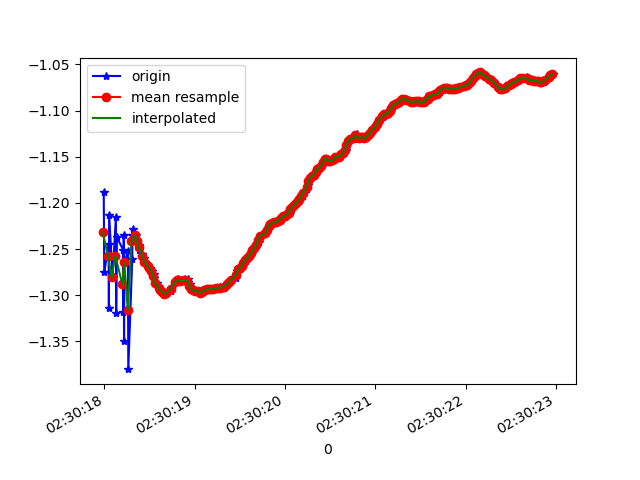

Data behind this chart, as committed beside it:
1617762617993, 458254624180346, -1.1877263, -5.517402, 8.011716
1617762617999, 458254643411116, -1.275, -5.613, 7.932
1617762618048, 458254662641886, -1.244, -5.568, 7.968
1617762618050, 458254681872656, -1.314, -5.602, 7.933
1617762618053, 458254701103426, -1.213, -5.597, 7.953
1617762618091, 458254720334196, -1.281, -5.572, 7.96
1617762618128, 458254739564966, -1.215, -5.662, 7.906
1617762618131, 458254758795736, -1.319, -5.66, 7.89
1617762618139, 458254778026506, -1.237, -5.726, 7.856
1617762618206, 458254797257276, -1.25, -5.677, 7.89
1617762618209, 458254816488046, -1.319, -5.776, 7.807
1617762618215, 458254835718816, -1.235, -5.736, 7.85
1617762618218, 458254854949586, -1.349, -5.739, 7.828
1617762618222, 458254874180356, -1.264, -5.812, 7.788
1617762618261, 458254893538404, -1.253, -5.762, 7.828
1617762618265, 458254912769174, -1.38, -5.828, 7.757
1617762618309, 458254931999944, -1.26, -5.805, 7.795
1617762618311, 458254951230714, -1.235, -5.768, 7.826
1617762618314, 458254970461484, -1.228, -5.768, 7.827
1617762618346, 458254989692254, -1.235, -5.766, 7.828
1617762618364, 458255008923024, -1.241, -5.762, 7.83
1617762618383, 458255028153794, -1.245, -5.756, 7.833
1617762618387, 458255047384564, -1.251, -5.751, 7.836
1617762618420, 458255066615334, -1.255, -5.745, 7.839
1617762618438, 458255085846104, -1.259, -5.74, 7.843
1617762618455, 458255105076874, -1.264, -5.734, 7.846
1617762618482, 458255124307644, -1.268, -5.729, 7.849
1617762618503, 458255143538414, -1.271, -5.725, 7.852
1617762618524, 458255162769184, -1.274, -5.719, 7.856
1617762618549, 458255181999954, -1.277, -5.713, 7.86
1617762618552, 458255201230724, -1.281, -5.708, 7.863
1617762618579, 458255220461494, -1.287, -5.702, 7.866
1617762618610, 458255239692264, -1.292, -5.695, 7.87
1617762618638, 458255258923034, -1.295, -5.686, 7.876
1617762618640, 458255278153804, -1.296, -5.674, 7.884
1617762618660, 458255297384574, -1.298, -5.66, 7.894
1617762618686, 458255316615344, -1.299, -5.651, 7.901
1617762618689, 458255335846114, -1.297, -5.643, 7.906
1617762618741, 458255355076884, -1.295, -5.639, 7.91
1617762618743, 458255374307654, -1.292, -5.639, 7.91
1617762618747, 458255393538424, -1.291, -5.636, 7.912
1617762618783, 458255412769194, -1.286, -5.629, 7.918
1617762618785, 458255431999964, -1.285, -5.621, 7.924
1617762618814, 458255451230734, -1.284, -5.617, 7.927
1617762618816, 458255470461504, -1.283, -5.616, 7.928
1617762618832, 458255489692274, -1.284, -5.616, 7.928
1617762618856, 458255508923044, -1.284, -5.617, 7.927
1617762618882, 458255528153814, -1.284, -5.623, 7.923
1617762618892, 458255547384584, -1.283, -5.627, 7.92
1617762618925, 458255566615354, -1.283, -5.629, 7.919
1617762618927, 458255585846124, -1.285, -5.63, 7.918
1617762618945, 458255605076894, -1.288, -5.628, 7.919
1617762618958, 458255624307664, -1.291, -5.624, 7.921
1617762618978, 458255643538434, -1.293, -5.62, 7.924
1617762618996, 458255662769204, -1.295, -5.615, 7.927
1617762619019, 458255681999974, -1.295, -5.611, 7.93
1617762619042, 458255701230744, -1.295, -5.606, 7.933
1617762619054, 458255720461514, -1.296, -5.601, 7.937
1617762619073, 458255739692284, -1.297, -5.599, 7.938
1617762619092, 458255758923054, -1.296, -5.595, 7.941
1617762619111, 458255778153824, -1.295, -5.591, 7.944
... 201 more rows
